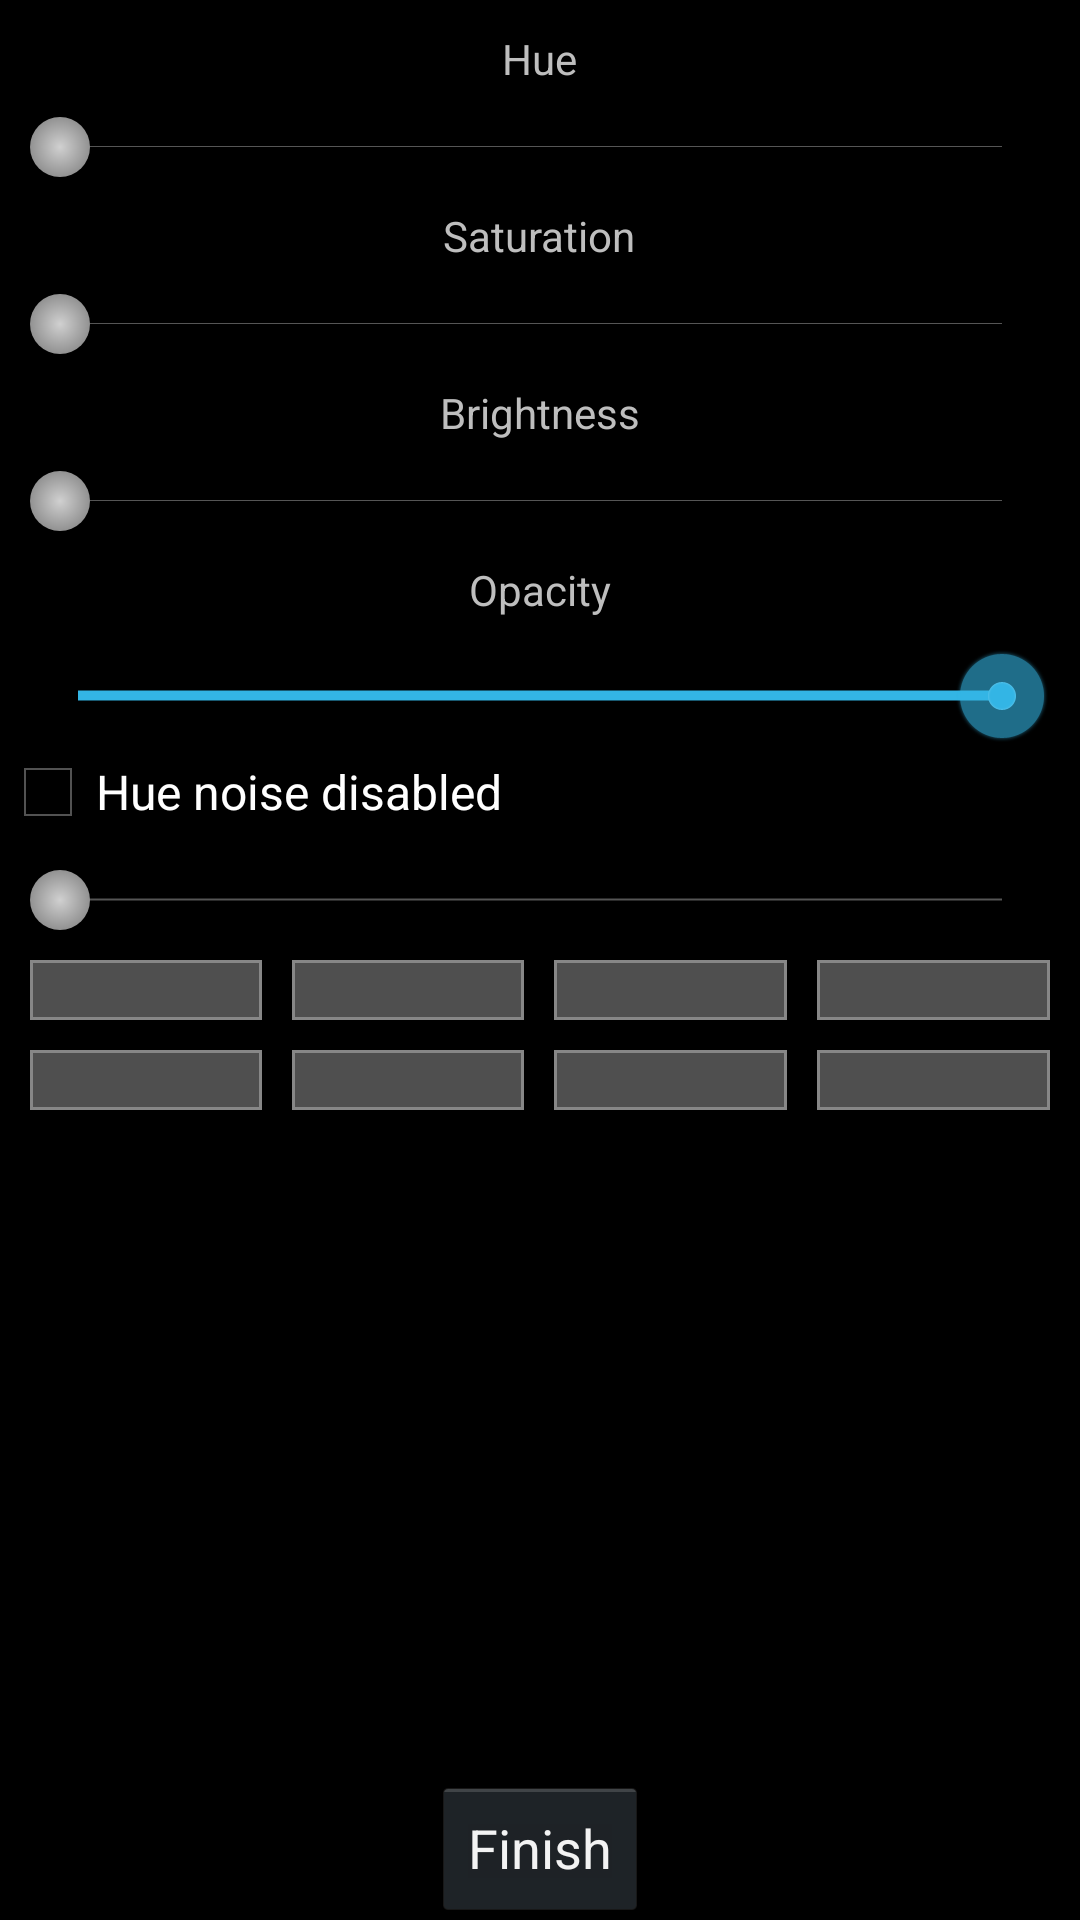

Layout XML and referenced resources for this Android screen:
<!-- AndroidManifest.xml: application theme AppTheme -->
<!-- res/layout/colorlayout.xml -->
<?xml version="1.0" encoding="utf-8"?>
<RelativeLayout xmlns:android="http://schemas.android.com/apk/res/android"
    android:layout_width="match_parent"
    android:layout_height="match_parent">

    <Button
        android:id="@+id/finishButton"
        android:layout_width="wrap_content"
        android:layout_height="wrap_content"
        android:layout_alignParentBottom="true"
        android:layout_centerHorizontal="true"
        android:text="@string/finish" />

    <ScrollView
        android:layout_width="wrap_content"
        android:layout_height="wrap_content"
        android:layout_above="@id/finishButton"
        android:layout_alignParentTop="true">

        <RelativeLayout
            android:layout_width="match_parent"
            android:layout_height="match_parent">

            <TextView
                android:id="@+id/textHue"
                android:layout_width="wrap_content"
                android:layout_height="wrap_content"
                android:layout_alignParentTop="true"
                android:layout_centerHorizontal="true"
                android:layout_marginLeft="10dp"
                android:layout_marginRight="10dp"
                android:layout_marginTop="10dp"
                android:text="@string/hue"
                android:textAppearance="?android:attr/textAppearanceSmall" />

            <SeekBar
                android:id="@+id/seekHue"
                android:layout_width="match_parent"
                android:layout_height="wrap_content"
                android:layout_below="@id/textHue"
                android:layout_marginLeft="10dp"
                android:layout_marginRight="10dp"
                android:layout_marginTop="10dp"
                android:max="360"
                android:maxHeight="5dp"
                android:progress="0"
                android:thumb="@drawable/thumb" />

            <TextView
                android:id="@+id/textSaturation"
                android:layout_width="wrap_content"
                android:layout_height="wrap_content"
                android:layout_below="@id/seekHue"
                android:layout_centerHorizontal="true"
                android:layout_marginLeft="10dp"
                android:layout_marginRight="10dp"
                android:layout_marginTop="10dp"
                android:text="@string/saturation"
                android:textAppearance="?android:attr/textAppearanceSmall" />


            <SeekBar
                android:id="@+id/seekSaturation"
                android:layout_width="match_parent"
                android:layout_height="wrap_content"
                android:layout_below="@id/textSaturation"
                android:layout_marginLeft="10dp"
                android:layout_marginRight="10dp"
                android:layout_marginTop="10dp"
                android:max="100"
                android:maxHeight="5dp"
                android:progress="0"
                android:thumb="@drawable/thumb" />

            <TextView
                android:id="@+id/textBrighness"
                android:layout_width="wrap_content"
                android:layout_height="wrap_content"
                android:layout_below="@id/seekSaturation"
                android:layout_centerHorizontal="true"
                android:layout_marginLeft="10dp"
                android:layout_marginRight="10dp"
                android:layout_marginTop="10dp"
                android:text="@string/brightness"
                android:textAppearance="?android:attr/textAppearanceSmall" />

            <SeekBar
                android:id="@+id/seekBrightness"
                android:layout_width="match_parent"
                android:layout_height="wrap_content"
                android:layout_below="@id/textBrighness"
                android:layout_marginLeft="10dp"
                android:layout_marginRight="10dp"
                android:layout_marginTop="10dp"
                android:max="100"
                android:maxHeight="5dp"
                android:progress="0"
                android:thumb="@drawable/thumb" />

            <TextView
                android:id="@+id/textAlpha"
                android:layout_width="wrap_content"
                android:layout_height="wrap_content"
                android:layout_below="@id/seekBrightness"
                android:layout_centerHorizontal="true"
                android:layout_marginLeft="10dp"
                android:layout_marginRight="10dp"
                android:layout_marginTop="10dp"
                android:text="@string/alpha"
                android:textAppearance="?android:attr/textAppearanceSmall" />

            <SeekBar
                android:id="@+id/seekAlpha"
                android:layout_width="match_parent"
                android:layout_height="wrap_content"
                android:layout_below="@id/textAlpha"
                android:layout_marginLeft="10dp"
                android:layout_marginRight="10dp"
                android:layout_marginTop="10dp"

                android:max="255"

                android:progress="255" />

            <CheckBox
                android:id="@+id/i_hue_switch"
                android:layout_width="wrap_content"
                android:layout_height="wrap_content"
                android:layout_below="@+id/seekAlpha"
                android:text="@string/hue_switch_disabled" />

            <SeekBar
                android:id="@+id/i_hue_switch_ampl"
                android:layout_width="match_parent"
                android:layout_height="wrap_content"
                android:layout_below="@+id/i_hue_switch"
                android:layout_marginLeft="10dp"
                android:layout_marginRight="10dp"
                android:layout_marginTop="10dp"
                android:max="100"
                android:progress="0"
                android:thumb="@drawable/thumb" />

                <LinearLayout android:orientation="horizontal"
                    android:layout_width="match_parent"
                    android:layout_height="wrap_content"
                    android:layout_below="@+id/i_hue_switch_ampl"
                    android:layout_marginLeft="5dp"
                    android:layout_marginRight="5dp"
                    android:layout_marginTop="5dp"
                    android:id="@+id/color_row_a">

                    <Button android:layout_width="50dp"
                        android:layout_height="20dp"
                        android:background="@drawable/buttonshape"
                        android:layout_marginLeft="5dp"
                        android:layout_marginRight="5dp"
                        android:layout_marginTop="5dp"
                        android:layout_weight="1"
                        android:id="@+id/color_a"/>

                    <Button android:layout_width="50dp"
                        android:layout_height="20dp"
                        android:background="@drawable/buttonshape"
                        android:layout_marginLeft="5dp"
                        android:layout_marginRight="5dp"
                        android:layout_marginTop="5dp"
                        android:layout_weight="1"
                        android:id="@+id/color_b"/>

                    <Button android:layout_width="50dp"
                        android:layout_height="20dp"
                        android:background="@drawable/buttonshape"
                        android:layout_marginLeft="5dp"
                        android:layout_marginRight="5dp"
                        android:layout_marginTop="5dp"
                        android:layout_weight="1"
                        android:id="@+id/color_c"/>

                    <Button android:layout_width="50dp"
                        android:layout_height="20dp"
                        android:background="@drawable/buttonshape"
                        android:layout_marginLeft="5dp"
                        android:layout_marginRight="5dp"
                        android:layout_marginTop="5dp"
                        android:layout_weight="1"
                        android:id="@+id/color_d"/>
                </LinearLayout>

                <LinearLayout android:orientation="horizontal"
                    android:layout_width="match_parent"
                    android:layout_height="wrap_content"
                    android:layout_below="@+id/color_row_a"
                    android:layout_marginLeft="5dp"
                    android:layout_marginRight="5dp"
                    android:layout_marginTop="5dp"
                    android:id="@+id/color_row_b">

                    <Button android:layout_width="50dp"
                        android:layout_height="20dp"
                        android:background="@drawable/buttonshape"
                        android:layout_marginLeft="5dp"
                        android:layout_marginRight="5dp"
                        android:layout_marginTop="5dp"
                        android:layout_weight="1"
                        android:id="@+id/color_e"/>

                    <Button android:layout_width="50dp"
                        android:layout_height="20dp"
                        android:background="@drawable/buttonshape"
                        android:layout_marginLeft="5dp"
                        android:layout_marginRight="5dp"
                        android:layout_marginTop="5dp"
                        android:layout_weight="1"
                        android:id="@+id/color_f"/>

                    <Button android:layout_width="50dp"
                        android:layout_height="20dp"
                        android:background="@drawable/buttonshape"
                        android:layout_marginLeft="5dp"
                        android:layout_marginRight="5dp"
                        android:layout_marginTop="5dp"
                        android:layout_weight="1"
                        android:id="@+id/color_g"/>

                    <Button android:layout_width="50dp"
                        android:layout_height="20dp"
                        android:background="@drawable/buttonshape"
                        android:layout_marginLeft="5dp"
                        android:layout_marginRight="5dp"
                        android:layout_marginTop="5dp"
                        android:layout_weight="1"
                        android:id="@+id/color_h"/>
                </LinearLayout>



        </RelativeLayout>

    </ScrollView>

</RelativeLayout>
<!-- resources referenced by this layout -->
<resources>
  <!-- drawable buttonshape (drawable-hdpi) -->
  <?xml version="1.0" encoding="utf-8"?>
  <shape xmlns:android="http://schemas.android.com/apk/res/android" android:shape="rectangle" >
      <solid
          android:color="#4F4F4F"
          />
      <padding
          android:left="0dp"
          android:top="0dp"
          android:right="0dp"
          android:bottom="0dp"
          />
      <size
          android:width="50dp"
          android:height="20dp"
          />
      <stroke
          android:width="1dp"
          android:color="#878787"
          />
  </shape>
  <!-- drawable thumb (drawable-hdpi) -->
  <?xml version="1.0" encoding="utf-8"?>
  <shape xmlns:android="http://schemas.android.com/apk/res/android"
      android:shape="oval">
      <gradient
          android:startColor="#D0D0D0"
          android:endColor="#000000"
          android:type="radial"
          android:gradientRadius="100" />
      <size
          android:height="20dp"
          android:width="20dp" />
  </shape>
  <string name="alpha">Opacity</string>
  <string name="brightness">Brightness</string>
  <string name="finish">Finish</string>
  <string name="hue">Hue</string>
  <string name="hue_switch_disabled">Hue noise disabled</string>
  <string name="saturation">Saturation</string>
  <style name="AppTheme" parent="android:Theme.Holo">
  
      <item name="android:windowActionBarOverlay">true</item>
      <item name="android:actionBarStyle">@style/CustomActionBar</item>
      <item name="android:actionBarTabStyle">@style/CustomTabStyle</item>
    </style>
  <style name="CustomActionBar" parent="android:style/Widget.Holo.ActionBar">
      <item name="android:windowActionBarOverlay">true</item>
      <item name="android:displayOptions">useLogo|showHome</item>
      <item name="android:background">@color/bg</item>
    </style>
  <style name="CustomTabStyle" parent="android:style/Widget.Holo.ActionBar.TabView">
      <item name="android:background">@android:color/transparent</item>
    </style>
  <color name="bg">#55000000</color>
</resources>
